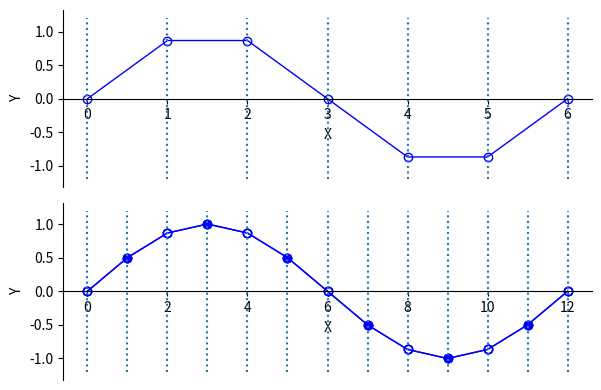

Python code for this plot:
import numpy as np
import matplotlib.pyplot as plt

n = 12
m = int(n/2)
dx = 1.0 / n
h = dx

xh = np.zeros( n + 1 )
yh = np.zeros( n + 1 )
ih = np.zeros( n + 1 )

xh_odd = np.zeros( m + 1 )
yh_odd = np.zeros( m + 1 )
ih_odd = np.zeros( m + 1 )

xh_even = np.zeros( m + 1 )
yh_even = np.zeros( m + 1 )
ih_even = np.zeros( m + 1 )

x2h = np.zeros( m + 1 )
y2h = np.zeros( m + 1 )
i2h = np.zeros( m + 1 )

km = 2
io = 0
ie = 0
for j in range(0, n + 1):
    xh[j] = j * h
    ih[j] = j
    yh[j] = np.sin( j * km * np.pi / n )
    if (j % 2) == 0:
        xh_odd[io] = xh[j]
        ih_odd[io] = ih[j]
        yh_odd[io] = yh[j]
        io += 1
    else:
        xh_even[ie] = xh[j]
        ih_even[ie] = ih[j]
        yh_even[ie] = yh[j]
        ie += 1

print("ih_odd=\n",ih_odd)
print("ih_even=\n",ih_even)

for j in range(0, m + 1):
    i2h[j] = j
    x2h[j] = j * 2 * h
    y2h[j] = np.sin( j * km * np.pi / m )
fig = plt.figure('OneFLOW-CFD Solver Wave with Wavenumber', figsize=(6, 4), dpi=100)

ax = fig.add_subplot(2,1,1)
ax.spines['bottom'].set_position('center')
ax.spines['right'].set_color('none')
ax.spines['top'].set_color('none')
ax.set_xlabel("X")
ax.set_ylabel("Y")
mycolor  = 'blue'
mymarker = 'o'
mylabel  = 'coarse grid'
ax.plot(i2h,y2h,color=mycolor,linewidth=1,marker=mymarker,markerfacecolor='none',label=mylabel)
for j in range(0, m+1):
    ax.vlines(x = i2h[j], ymin = -1.2, ymax = 1.2, linestyle = ':')
#ax.legend()

ax = fig.add_subplot(2,1,2)
ax.spines['bottom'].set_position('center')
ax.spines['right'].set_color('none')
ax.spines['top'].set_color('none')
ax.set_xlabel("X")
ax.set_ylabel("Y")
mycolor  = 'blue'
mymarker = 'o'
mylabel  = 'fine grid'
ax.plot(ih,yh,color=mycolor,linewidth=1,marker=mymarker,markerfacecolor='none',label=mylabel)
ax.plot(ih_odd,yh_odd,color=mycolor,linewidth=1,linestyle = 'none',marker=mymarker,markerfacecolor='none',label=mylabel)
ax.plot(ih_even[:ie],yh_even[:ie],color=mycolor,linewidth=1,linestyle = 'none',marker=mymarker,label=mylabel)
ax.plot(ih,yh,color=mycolor,linewidth=1,marker=mymarker,markerfacecolor='none',label=mylabel)

for j in range(0, n+1):
    ax.vlines(x = ih[j], ymin = -1.2, ymax = 1.2, linestyle = ':')
#ax.legend()

fig.tight_layout()
plt.show()
